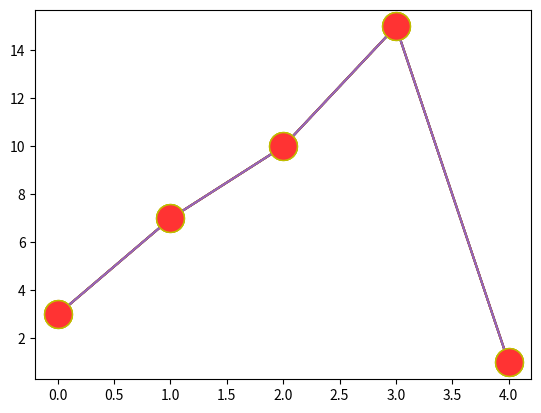

This chart was generated by the following Python code:
# Markers- You can use arguments marker to emphasize each point with specified marker

import matplotlib.pyplot as plt
import numpy as np

ypoints = np.array([3 , 7 , 10 , 15 , 1])
plt.plot(ypoints , marker = 'o')
plt.show()

# format string "fmt" - marker |line|color

import matplotlib.pyplot as plt
import numpy as np

ypoints = np.array([3 , 7 , 10 , 15 , 1])
plt.plot(ypoints , 'o:r')
plt.show()


'''
# Line reference

- solid line
: dotted line
-- dashed line
-. dashedline/dottedline

# Color reference
r - red
g - green
b - blue
c - cyan
m - magenta
y - yellow
k - black
w - white

'''

# Marker size - ms

import matplotlib.pyplot as plt
import numpy as np

ypoints = np.array([3 , 7 , 10 , 15 , 1])
plt.plot(ypoints , marker = 'o', ms =20)
plt.show()

# Marker Edge Color - mec

import matplotlib.pyplot as plt
import numpy as np

ypoints = np.array([3 , 7 , 10 , 15 , 1])
plt.plot(ypoints , marker = 'o', ms =20 , mec = 'y')
plt.show()

# Marker face Color - mfc

import matplotlib.pyplot as plt
import numpy as np

ypoints = np.array([3 , 7 , 10 , 15 , 1])
plt.plot(ypoints , marker = 'o', ms =20 , mec = 'y' , mfc = 'k')
plt.show()


# Using # values

import matplotlib.pyplot as plt
import numpy as np

ypoints = np.array([3 , 7 , 10 , 15 , 1])
plt.plot(ypoints , marker = 'o', ms =20 , mec = 'y' , mfc = '#FF3333')
plt.show()


#__________________BEST OF LUCK ____________________#
